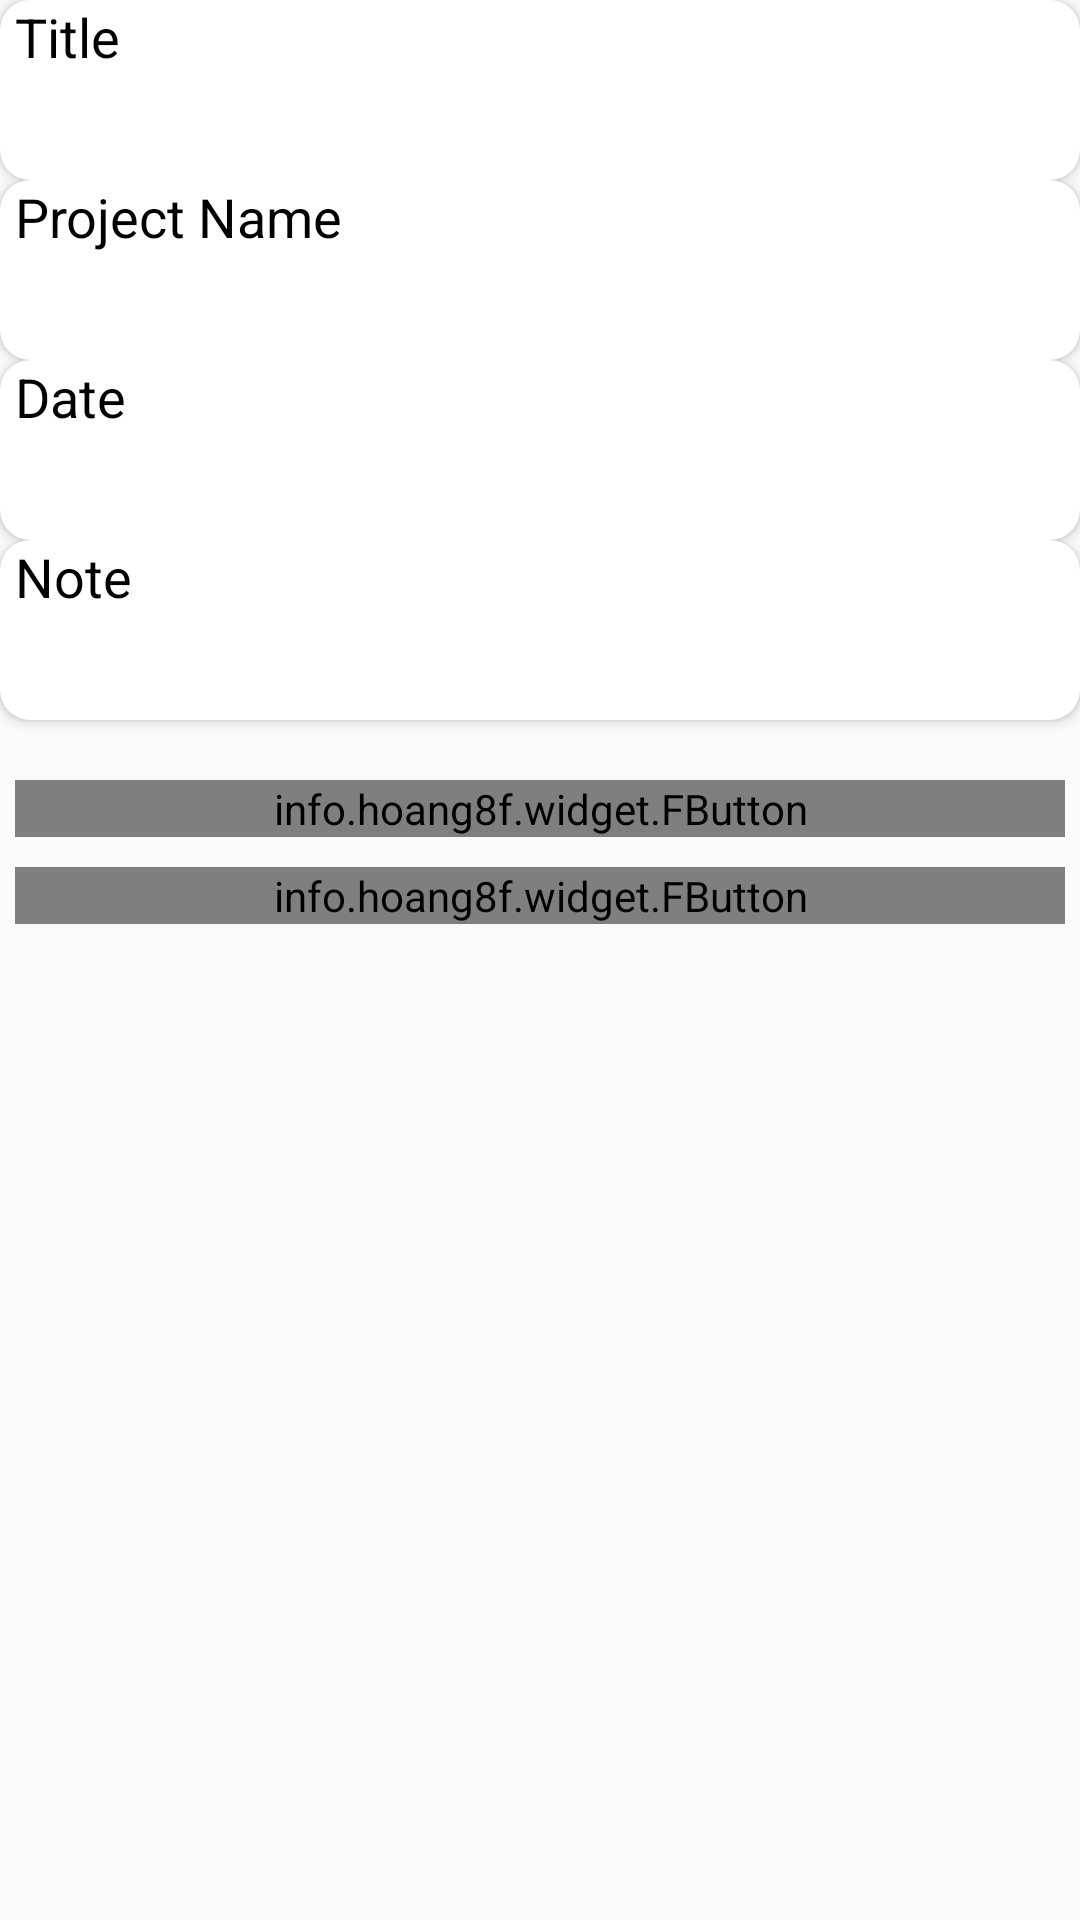

This screen was rendered from an Android layout file. Write that file and the resources it references.
<!-- AndroidManifest.xml: application theme AppTheme -->
<!-- res/layout/activity_task_details.xml -->
<?xml version="1.0" encoding="utf-8"?>
<ScrollView xmlns:android="http://schemas.android.com/apk/res/android"
    xmlns:app="http://schemas.android.com/apk/res-auto"
    xmlns:tools="http://schemas.android.com/tools"
    android:layout_width="match_parent"
    android:layout_height="match_parent"
    android:layout_margin="@dimen/page_margin"
    tools:context="hu.bme.aut.personaltaskmanager.ui.handling_tasks.TaskDetailsActivity">

    <LinearLayout style="@style/DetailLinearLayout">

        <android.support.v7.widget.CardView
            style="@style/DetailCardView"
            app:cardCornerRadius="10dp">

            <LinearLayout style="@style/DetailLinearLayout">

                <TextView
                    style="@style/DetailsTitle"
                    android:text="@string/title" />

                <TextView
                    android:id="@+id/tvTitleOfTask"
                    style="@style/DetailsContent" />
            </LinearLayout>
        </android.support.v7.widget.CardView>

        <android.support.v7.widget.CardView
            style="@style/DetailCardView"
            app:cardCornerRadius="10dp">

            <LinearLayout style="@style/DetailLinearLayout">

                <TextView
                    style="@style/DetailsTitle"
                    android:text="@string/project_name" />

                <TextView
                    android:id="@+id/tvProjectOfTask"
                    style="@style/DetailsContent" />
            </LinearLayout>
        </android.support.v7.widget.CardView>

        <android.support.v7.widget.CardView
            style="@style/DetailCardView"
            app:cardCornerRadius="10dp">

            <LinearLayout style="@style/DetailLinearLayout">

                <TextView
                    style="@style/DetailsTitle"
                    android:text="@string/date" />

                <TextView
                    android:id="@+id/tvDateOfTask"
                    style="@style/DetailsContent" />
            </LinearLayout>
        </android.support.v7.widget.CardView>

        <android.support.v7.widget.CardView
            style="@style/DetailCardView"
            app:cardCornerRadius="10dp">

            <LinearLayout style="@style/DetailLinearLayout">

                <TextView
                    style="@style/DetailsTitle"
                    android:text="@string/note" />

                <TextView
                    android:id="@+id/tvNoteOfTask"
                    style="@style/DetailsContent" />
            </LinearLayout>
        </android.support.v7.widget.CardView>

        <info.hoang8f.widget.FButton
            android:id="@+id/btnEditTask"
            android:layout_width="match_parent"
            android:layout_height="wrap_content"
            android:layout_marginTop="20dp"
            android:layout_marginBottom="5dp"
            android:layout_marginLeft="5dp"
            android:layout_marginRight="5dp"
            android:text="@string/edit_task"
            android:textColor="@color/colorWhite"
            android:textSize="17sp"
            app:buttonColor="#3eadeb"
            app:cornerRadius="5dp"
            app:shadowEnabled="false" />

        <info.hoang8f.widget.FButton
            android:id="@+id/btnDeleteTask"
            android:layout_width="match_parent"
            android:layout_height="wrap_content"
            android:layout_margin="5dp"
            android:text="@string/delete_task"
            android:textColor="@color/colorWhite"
            android:textSize="17sp"
            app:buttonColor="@color/fbutton_color_pomegranate"
            app:cornerRadius="5dp"
            app:shadowEnabled="false" />

    </LinearLayout>

</ScrollView>
<!-- resources referenced by this layout -->
<resources>
  <color name="colorWhite">#FFFFFF</color>
  <dimen name="page_margin">3dp</dimen>
  <string name="date">Date</string>
  <string name="delete_task">Delete Task</string>
  <string name="edit_task">Edit Task</string>
  <string name="note">Note</string>
  <string name="project_name">Project Name</string>
  <string name="title">Title</string>
  <style name="DetailCardView">
          <item name="android:layout_width">match_parent</item>
          <item name="android:layout_height">wrap_content</item>
          <item name="android:minHeight">60dp</item>
          <item name="android:padding">5dp</item>
      </style>
  <style name="DetailLinearLayout">
          <item name="android:layout_width">match_parent</item>
          <item name="android:layout_height">wrap_content</item>
          <item name="android:orientation">vertical</item>
      </style>
  <style name="DetailsContent">
          <item name="android:layout_width">wrap_content</item>
          <item name="android:layout_height">wrap_content</item>
          <item name="android:paddingBottom">3dp</item>
          <item name="android:paddingLeft">5dp</item>
          <item name="android:paddingRight">5dp</item>
          <item name="android:textSize">16sp</item>
          <item name="android:textColor">@color/colorBlack</item>
          <item name="android:layout_gravity">center</item>
          <item name="android:gravity">center_horizontal|center_vertical</item>
      </style>
  <style name="DetailsTitle">
          <item name="android:layout_width">match_parent</item>
          <item name="android:layout_height">wrap_content</item>
  
          <item name="android:paddingBottom">3dp</item>
          <item name="android:paddingLeft">5dp</item>
          <item name="android:paddingRight">5dp</item>
          <item name="android:textSize">18sp</item>
          <item name="android:textColor">@color/colorBlack</item>
      </style>
  <style name="AppTheme" parent="Theme.AppCompat.DayNight.DarkActionBar">
          
          <item name="colorPrimary">@color/fbutton_color_midnight_blue</item>
          <item name="colorPrimaryDark">@color/colorPrimaryDark</item>
          <item name="colorAccent">@color/fbutton_color_midnight_blue</item>
      </style>
  <color name="colorBlack">#000000</color>
  <color name="colorPrimaryDark">#303F9F</color>
</resources>
